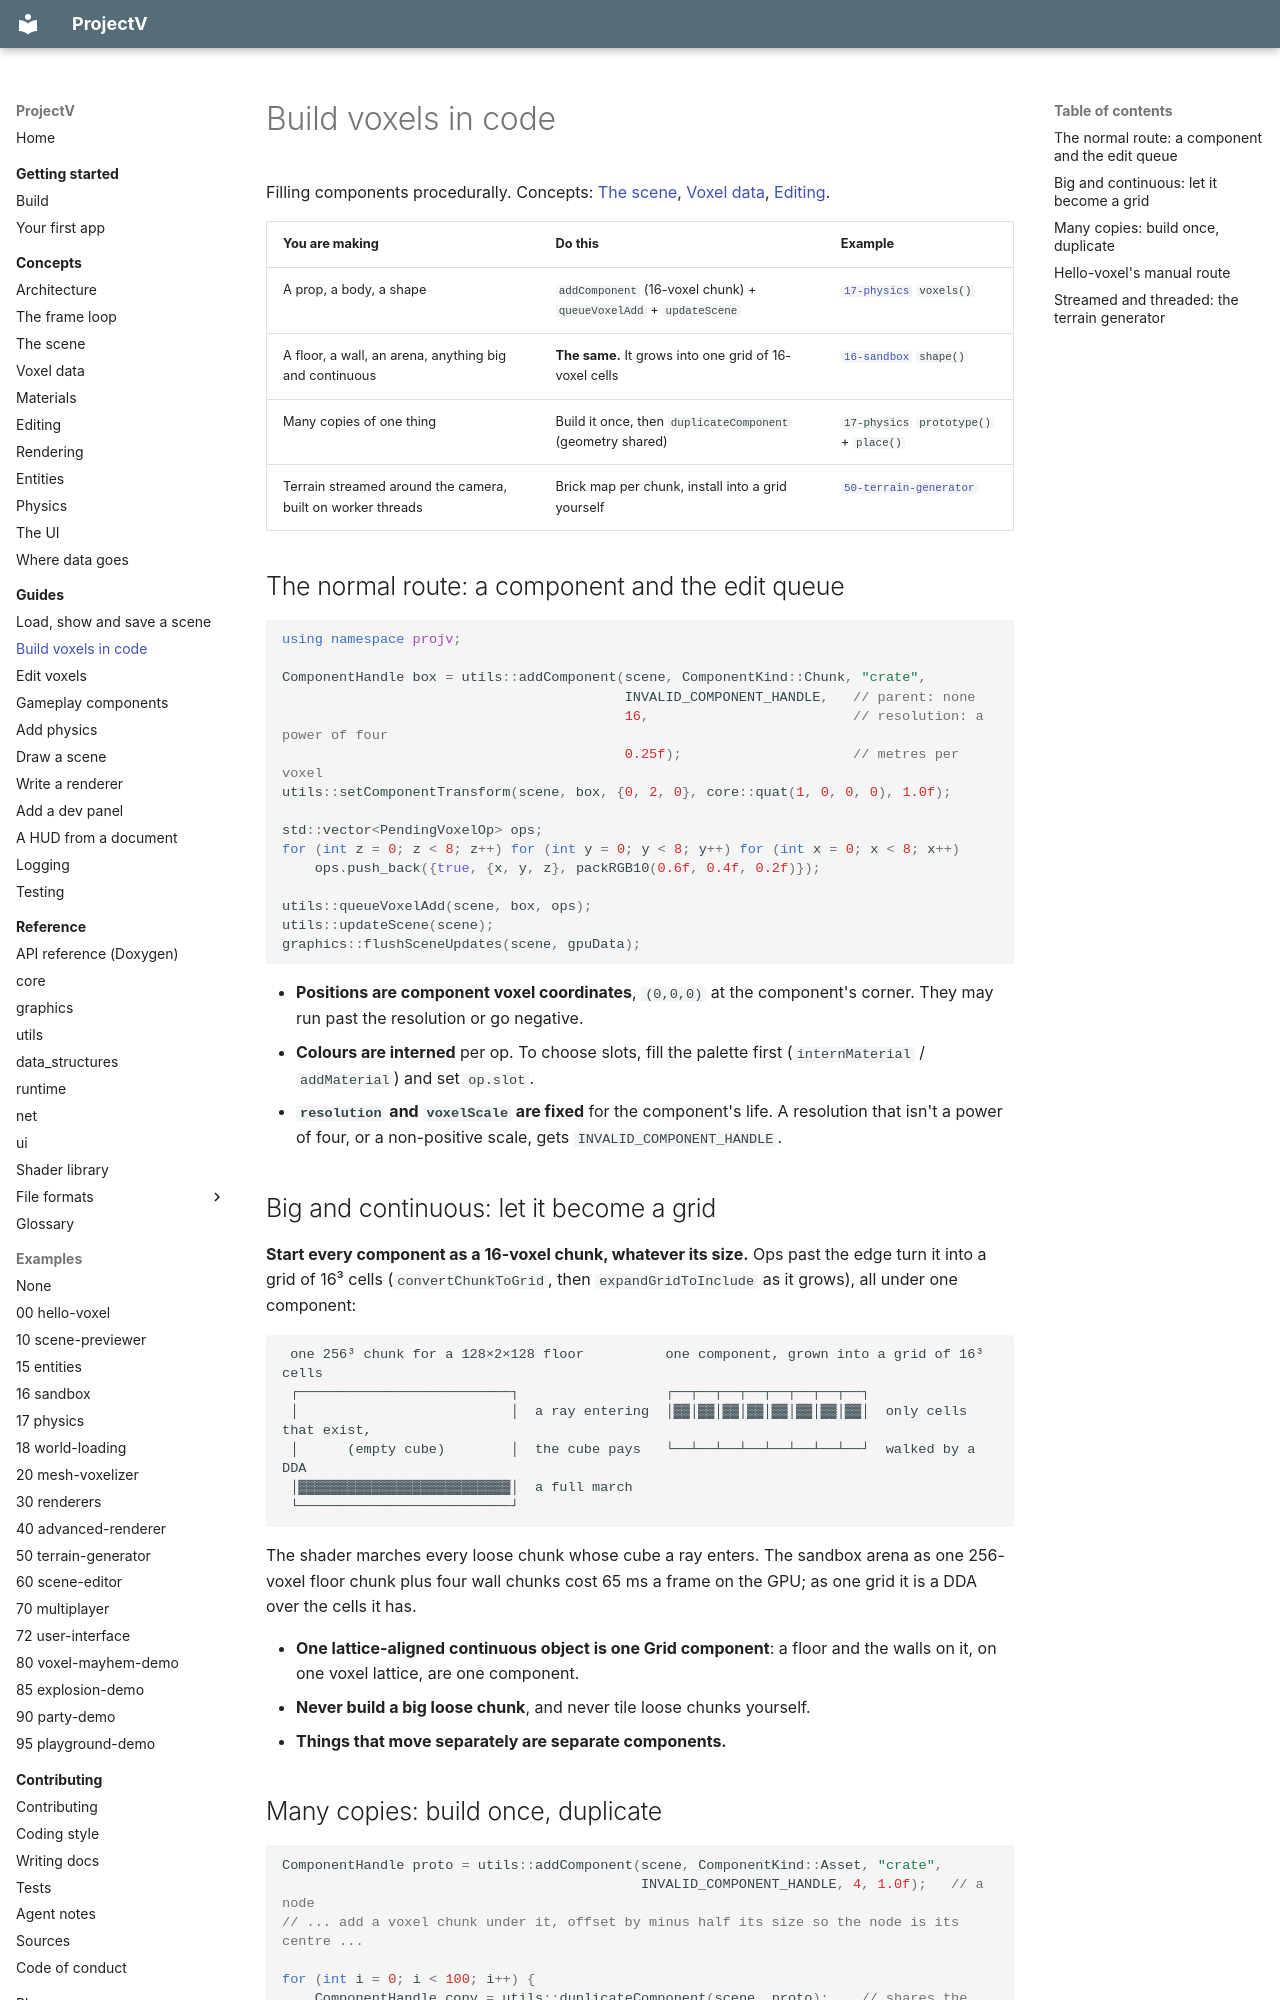

repository: ajsuper/ProjectV · page: guides/voxels-in-code/index.html · generator: mkdocs

# Build voxels in code

Filling components procedurally. Concepts: [The scene](../concepts/scene.md), [Voxel data](../concepts/voxel-data.md),
[Editing](../concepts/editing.md).

| You are making | Do this | Example |
|---|---|---|
| A prop, a body, a shape | `addComponent` (16-voxel chunk) + `queueVoxelAdd` + `updateScene` | [`17-physics`](../../examples/17-physics/) `voxels()` |
| A floor, a wall, an arena, anything big and continuous | **The same.** It grows into one grid of 16-voxel cells | [`16-sandbox`](../../examples/16-sandbox/) `shape()` |
| Many copies of one thing | Build it once, then `duplicateComponent` (geometry shared) | `17-physics` `prototype()` + `place()` |
| Terrain streamed around the camera, built on worker threads | Brick map per chunk, install into a grid yourself | [`50-terrain-generator`](../../examples/50-terrain-generator/) |

## The normal route: a component and the edit queue

```cpp
using namespace projv;

ComponentHandle box = utils::addComponent(scene, ComponentKind::Chunk, "crate",
                                          INVALID_COMPONENT_HANDLE,   // parent: none
                                          16,                         // resolution: a power of four
                                          0.25f);                     // metres per voxel
utils::setComponentTransform(scene, box, {0, 2, 0}, core::quat(1, 0, 0, 0), 1.0f);

std::vector<PendingVoxelOp> ops;
for (int z = 0; z < 8; z++) for (int y = 0; y < 8; y++) for (int x = 0; x < 8; x++)
    ops.push_back({true, {x, y, z}, packRGB10(0.6f, 0.4f, 0.2f)});

utils::queueVoxelAdd(scene, box, ops);
utils::updateScene(scene);
graphics::flushSceneUpdates(scene, gpuData);
```

- **Positions are component voxel coordinates**, `(0,0,0)` at the component's corner. They may run
  past the resolution or go negative.
- **Colours are interned** per op. To choose slots, fill the palette first (`internMaterial` /
  `addMaterial`) and set `op.slot`.
- **`resolution` and `voxelScale` are fixed** for the component's life. A resolution that isn't a
  power of four, or a non-positive scale, gets `INVALID_COMPONENT_HANDLE`.

## Big and continuous: let it become a grid

**Start every component as a 16-voxel chunk, whatever its size.** Ops past the edge turn it into a
grid of 16³ cells (`convertChunkToGrid`, then `expandGridToInclude` as it grows), all under one
component:

```text
 one 256³ chunk for a 128×2×128 floor          one component, grown into a grid of 16³ cells
 ┌──────────────────────────┐                  ┌──┬──┬──┬──┬──┬──┬──┬──┐
 │                          │  a ray entering  │▓▓│▓▓│▓▓│▓▓│▓▓│▓▓│▓▓│▓▓│  only cells that exist,
 │      (empty cube)        │  the cube pays   └──┴──┴──┴──┴──┴──┴──┴──┘  walked by a DDA
 │▓▓▓▓▓▓▓▓▓▓▓▓▓▓▓▓▓▓▓▓▓▓▓▓▓▓│  a full march
 └──────────────────────────┘
```

The shader marches every loose chunk whose cube a ray enters. The sandbox arena as one 256-voxel
floor chunk plus four wall chunks cost 65 ms a frame on the GPU; as one grid it is a DDA over the
cells it has.

- **One lattice-aligned continuous object is one Grid component**: a floor and the walls on it, on
  one voxel lattice, are one component.
- **Never build a big loose chunk**, and never tile loose chunks yourself.
- **Things that move separately are separate components.**
